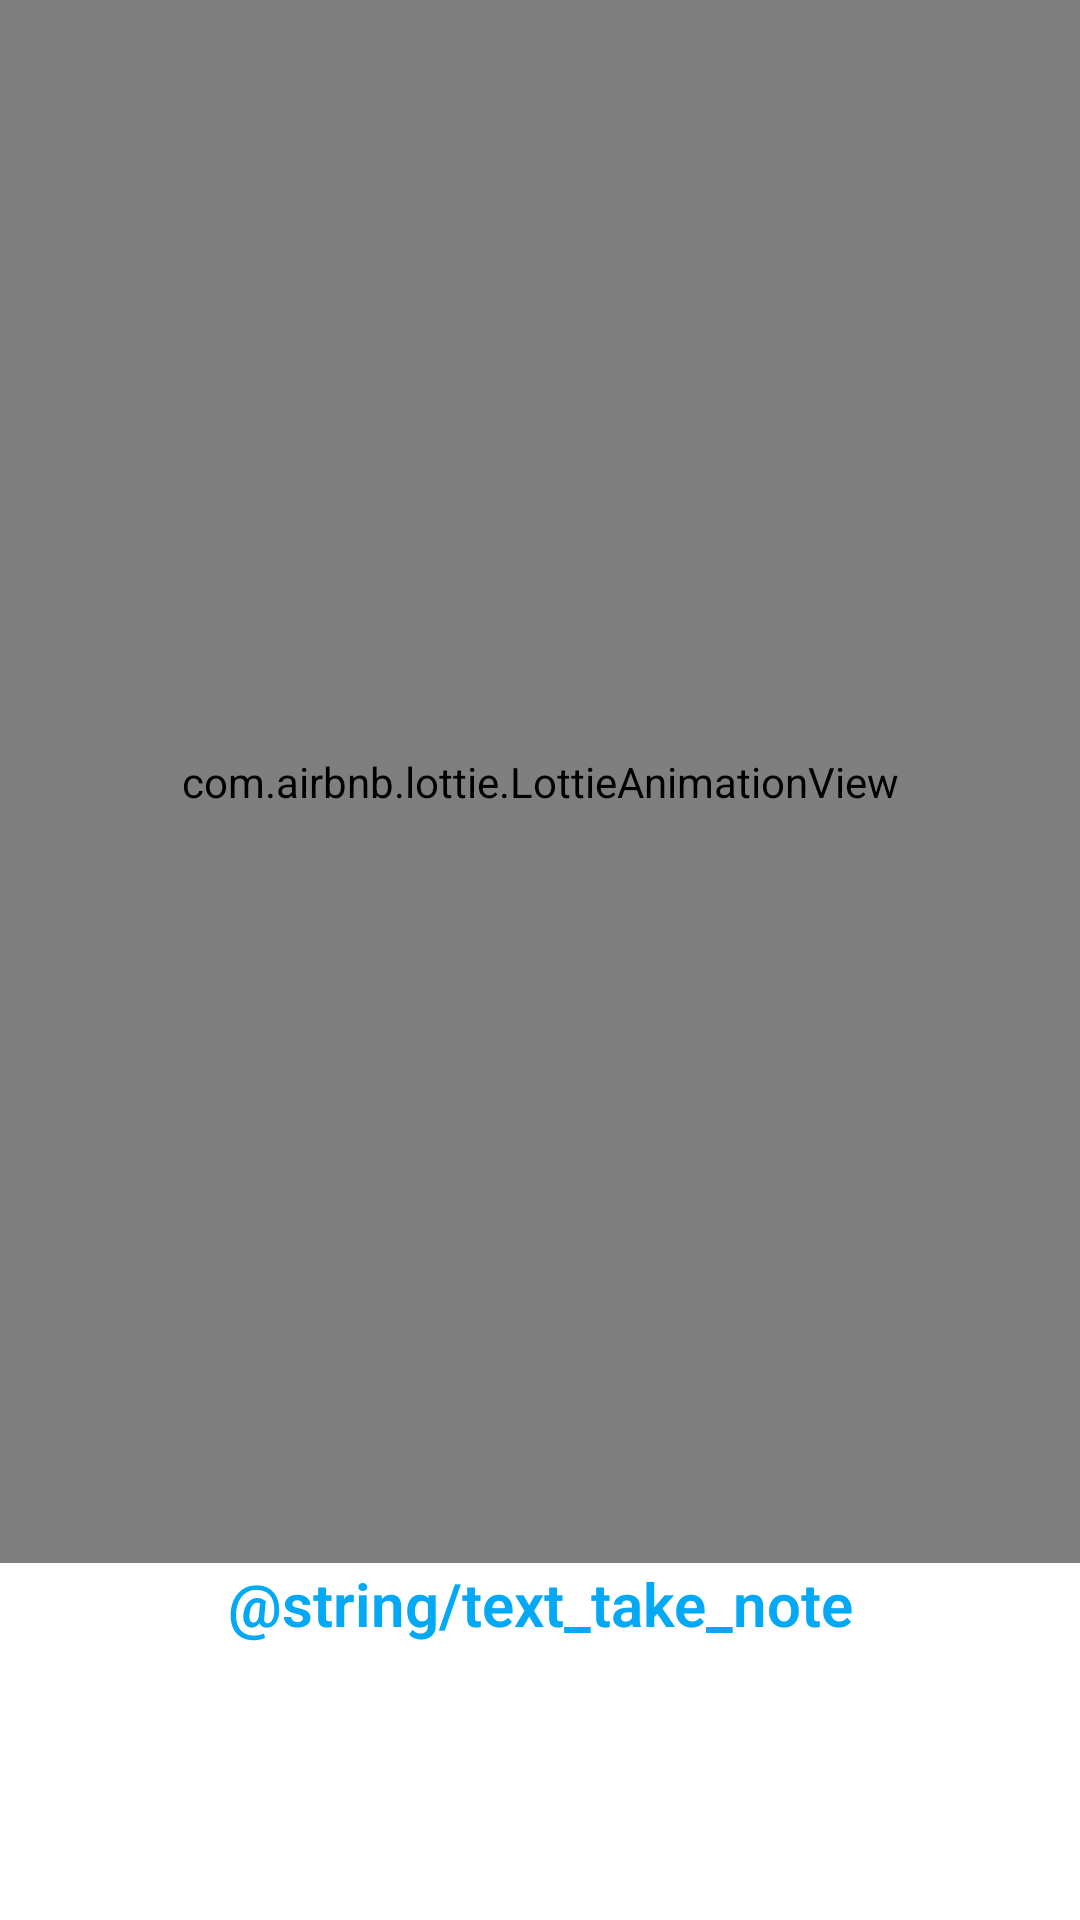

Reconstruct the res/layout file that produces this screen, plus the resources it refers to.
<!-- AndroidManifest.xml: application theme Theme.AndroidExampleYear -->
<!-- res/layout/fragment_take_note.xml -->
<?xml version="1.0" encoding="utf-8"?>
<androidx.constraintlayout.widget.ConstraintLayout xmlns:android="http://schemas.android.com/apk/res/android"
    xmlns:app="http://schemas.android.com/apk/res-auto"
    xmlns:tools="http://schemas.android.com/tools"
    android:layout_width="match_parent"
    android:layout_height="match_parent"
    tools:context=".fragment.FragmentTakeNote">

    <com.airbnb.lottie.LottieAnimationView
        android:layout_width="match_parent"
        android:layout_height="0dp"
        android:scaleType="centerCrop"
        app:layout_constraintBottom_toTopOf="@id/tv_take_note"
        app:layout_constraintTop_toTopOf="parent"
        app:lottie_autoPlay="true"
        app:lottie_loop="true"
        app:lottie_rawRes="@raw/take_note" />

    <TextView
        app:layout_constraintVertical_bias="0.85"
        app:layout_constraintTop_toTopOf="parent"
        android:id="@+id/tv_take_note"
        android:layout_width="match_parent"
        android:layout_height="wrap_content"
        android:fontFamily="sans-serif-light"
        android:gravity="center_horizontal"
        android:text="@string/text_take_note"
        android:textColor="#03A9F4"
        android:textSize="20sp"
        android:textStyle="bold"
        app:layout_constraintBottom_toBottomOf="parent" />
</androidx.constraintlayout.widget.ConstraintLayout>
<!-- resources referenced by this layout -->
<resources>
  <style name="Theme.AndroidExampleYear" parent="Theme.MaterialComponents.DayNight.DarkActionBar">
          
          <item name="colorPrimary">@color/purple_500</item>
          <item name="colorPrimaryVariant">@color/purple_700</item>
          <item name="colorOnPrimary">@color/white</item>
          
          <item name="colorSecondary">@color/teal_200</item>
          <item name="colorSecondaryVariant">@color/teal_700</item>
          <item name="colorOnSecondary">@color/black</item>
          
          <item name="android:statusBarColor" tools:targetApi="l">?attr/colorPrimaryVariant</item>
          
      </style>
  <color name="purple_500">#FF6200EE</color>
  <color name="purple_700">#FF3700B3</color>
  <color name="white">#FFFFFFFF</color>
  <color name="teal_200">#FF03DAC5</color>
  <color name="teal_700">#FF018786</color>
  <color name="black">#FF000000</color>
</resources>
